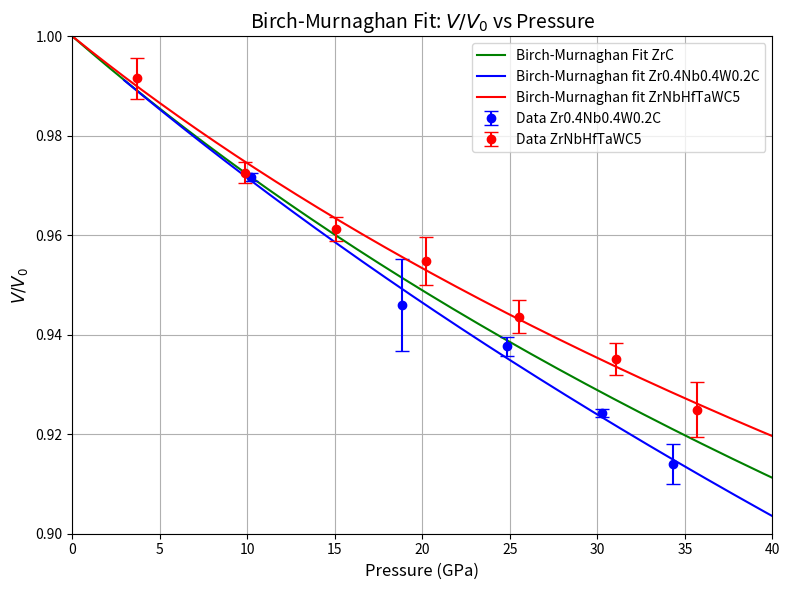

Source code (Python):
import numpy as np
import matplotlib.pyplot as plt
from scipy.optimize import curve_fit

# ML8
pressure = np.array([10.18, 18.81, 24.84, 30.29, 34.34])
a_values = np.array([4.4702, 4.4304, 4.4174, 4.3963, 4.38])
a_errors = np.array([0.0011, 0.013, 0.0027, 0.0011, 0.0054])

# ML3
pressure1 = np.array([3.68, 9.85, 15.08, 20.21, 25.51, 31.06, 35.71])
a_values1 = np.array([4.4941, 4.4652, 4.4479, 4.4378, 4.4205, 4.4071, 4.3911])
a_errors1 = np.array([0.0061, 0.0031, 0.0035, 0.0068, 0.0046, 0.0045, 0.0075])

# Convert to volumes
a_values_cubed = a_values ** 3
a_errors_cubed = 3 * (a_values ** 2) * a_errors

a_values_cubed1 = a_values1 ** 3
a_errors_cubed1 = 3 * (a_values1 ** 2) * a_errors1

# ZrC theoretical parameters
Vo = 104.75
B = 217.7
Bo = 3.934

# Birch-Murnaghan equation
def birch_murnaghan(V, V0, B0, B0_prime):
    eta = (V0 / V)
    return ((3 / 2) * B0) * (eta**(7/2) - eta**(5/2)) * (1 + (3 / 4)*(B0_prime - 4)*(eta**(2/3) - 1))

# Curve fitting
initial_guess = [a_values_cubed[0], 100, 4]
popt1, _ = curve_fit(birch_murnaghan, a_values_cubed, pressure, p0=initial_guess)
popt2, _ = curve_fit(birch_murnaghan, a_values_cubed1, pressure1, p0=initial_guess)

# Define plotting ranges
volume_range_ZrC = np.linspace(Vo * 0.9, Vo * 1.1, 200)
pressure_ZrC_fit = birch_murnaghan(volume_range_ZrC, Vo, B, Bo)

volume_range1 = np.linspace(min(a_values_cubed)*0.98, max(a_values_cubed)*1.02, 200)
pressure_fit1 = birch_murnaghan(volume_range1, *popt1)

volume_range2 = np.linspace(min(a_values_cubed1)*0.98, max(a_values_cubed1)*1.02, 200)
pressure_fit2 = birch_murnaghan(volume_range2, *popt2)

# Plotting
plt.figure(figsize=(8, 6))

# Theoretical curve ZrC
plt.plot(pressure_ZrC_fit, volume_range_ZrC/Vo, '-', color='green', label='Birch-Murnaghan Fit ZrC')

# ML8 data and fit
plt.errorbar(pressure, a_values_cubed/popt1[0], yerr=popt1[0]*a_errors_cubed/a_values_cubed**2,
             fmt='o', color='blue', ecolor='blue', capsize=5, label='Data Zr0.4Nb0.4W0.2C')
plt.plot(pressure_fit1, volume_range1/popt1[0], '-', color='blue', label='Birch-Murnaghan fit Zr0.4Nb0.4W0.2C')

# ML3 data and fit
plt.errorbar(pressure1, a_values_cubed1/popt2[0], yerr=popt2[0]*a_errors_cubed1/a_values_cubed1**2,
             fmt='o', color="red", ecolor='red', capsize=5, label='Data ZrNbHfTaWC5')
plt.plot(pressure_fit2, volume_range2/popt2[0], '-', color='red', label='Birch-Murnaghan fit ZrNbHfTaWC5')

plt.ylabel('$V/V_0$', fontsize=12)
plt.xlabel('Pressure (GPa)', fontsize=12)
plt.xlim(0, 40)
plt.ylim(0.9,1.0)
plt.title('Birch-Murnaghan Fit: $V/V_0$ vs Pressure', fontsize=14)
plt.legend()
plt.grid(True)
plt.tight_layout()
plt.show()